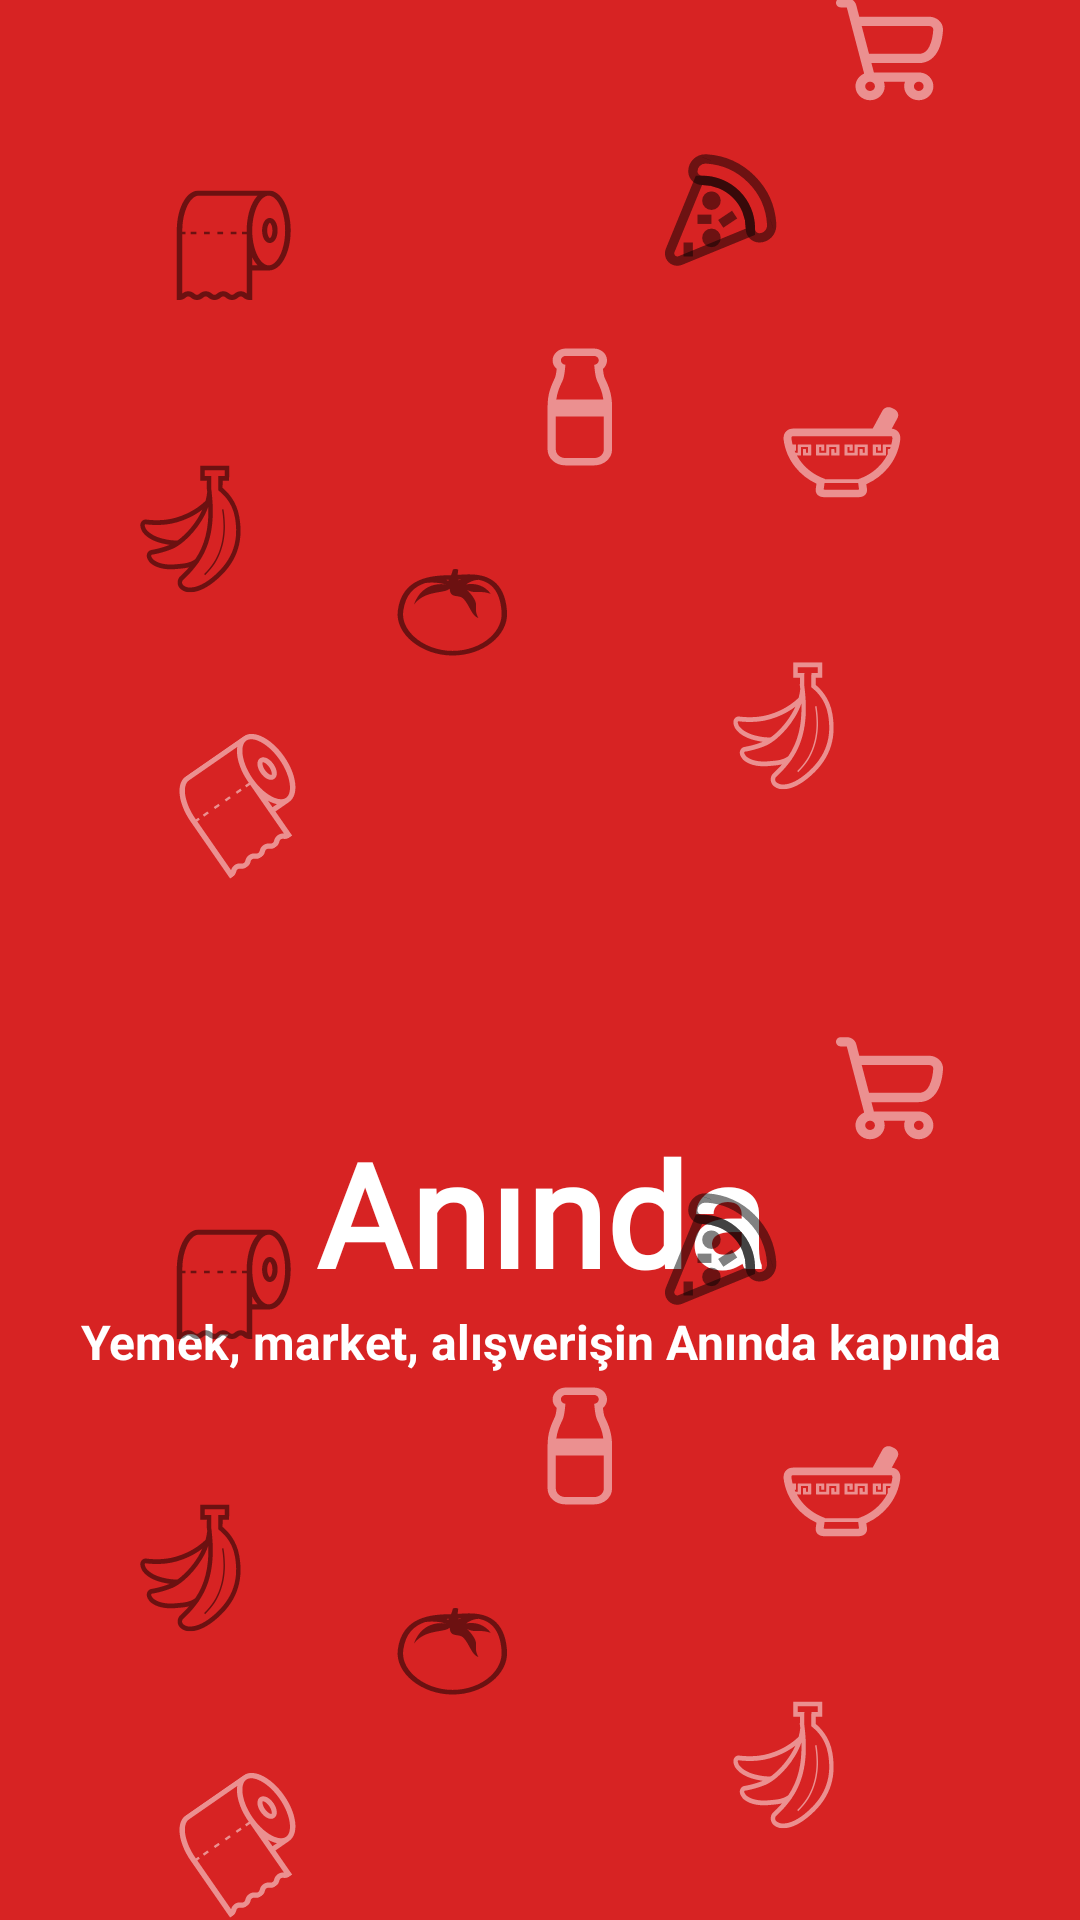

Android layout source for this screen:
<!-- AndroidManifest.xml: application theme Theme.AnındaKuryeApp -->
<!-- res/layout/fragment_splas_screen.xml -->
<?xml version="1.0" encoding="utf-8"?>
<androidx.constraintlayout.widget.ConstraintLayout xmlns:android="http://schemas.android.com/apk/res/android"
    xmlns:app="http://schemas.android.com/apk/res-auto"
    xmlns:tools="http://schemas.android.com/tools"
    android:layout_width="match_parent"
    android:layout_height="match_parent"
    android:background="#D72323"
    android:orientation="vertical"
    tools:context=".ui.frgamnet.SplasScreenFragment">


    <TextView
        android:id="@+id/textView18"
        android:layout_width="wrap_content"
        android:layout_height="wrap_content"
        android:layout_marginTop="372dp"
        android:fontFamily="@font/dyna_puff"
        android:text="Anında"
        android:textColor="@color/white"
        android:textSize="48sp"
        android:textStyle="bold"
        app:layout_constraintEnd_toEndOf="parent"
        app:layout_constraintStart_toStartOf="parent"
        app:layout_constraintTop_toTopOf="parent" />

    <TextView
        android:id="@+id/textView19"
        android:layout_width="wrap_content"
        android:layout_height="wrap_content"
        android:text="Yemek, market, alışverişin Anında kapında"
        android:textColor="@color/white"
        android:textSize="16sp"
        android:textStyle="bold"
        app:layout_constraintBottom_toBottomOf="parent"
        app:layout_constraintEnd_toEndOf="@+id/textView18"
        app:layout_constraintStart_toStartOf="@+id/textView18"
        app:layout_constraintTop_toBottomOf="@+id/textView18"
        app:layout_constraintVertical_bias="0.0" />

    <ImageView
        android:id="@+id/imageView15"
        android:layout_width="match_parent"
        android:layout_height="match_parent"
        android:src="@drawable/etiket"
        app:layout_constraintBottom_toBottomOf="parent"
        app:layout_constraintEnd_toEndOf="parent"
        app:layout_constraintHorizontal_bias="0.0"
        app:layout_constraintStart_toStartOf="parent"
        app:layout_constraintTop_toBottomOf="@+id/textView19"
        app:layout_constraintVertical_bias="1.0" />

</androidx.constraintlayout.widget.ConstraintLayout>
<!-- resources referenced by this layout -->
<resources>
  <!-- drawable etiket: vector/xml drawable (drawable, 75691 chars, omitted) -->
  <style name="Theme.AnındaKuryeApp" parent="Base.Theme.AnındaKuryeApp" />
  <style name="Base.Theme.AnındaKuryeApp" parent="Theme.Material3.DayNight.NoActionBar">
          
          <item name="colorPrimary">#D52121</item>
          <item name="colorPrimaryVariant">#FFFFFF</item>
          <item name="colorOnPrimary">#000000</item>
  
          
          <item name="colorControlActivated">#D52121</item> 
  
          
          <item name="colorControlNormal">#9B9B9B</item>
      </style>
  <!-- not gathered from this repository: default colours our renderer supplied (Android Studio template values) -->
  <color name="white">#FFFFFFFF</color>
</resources>
